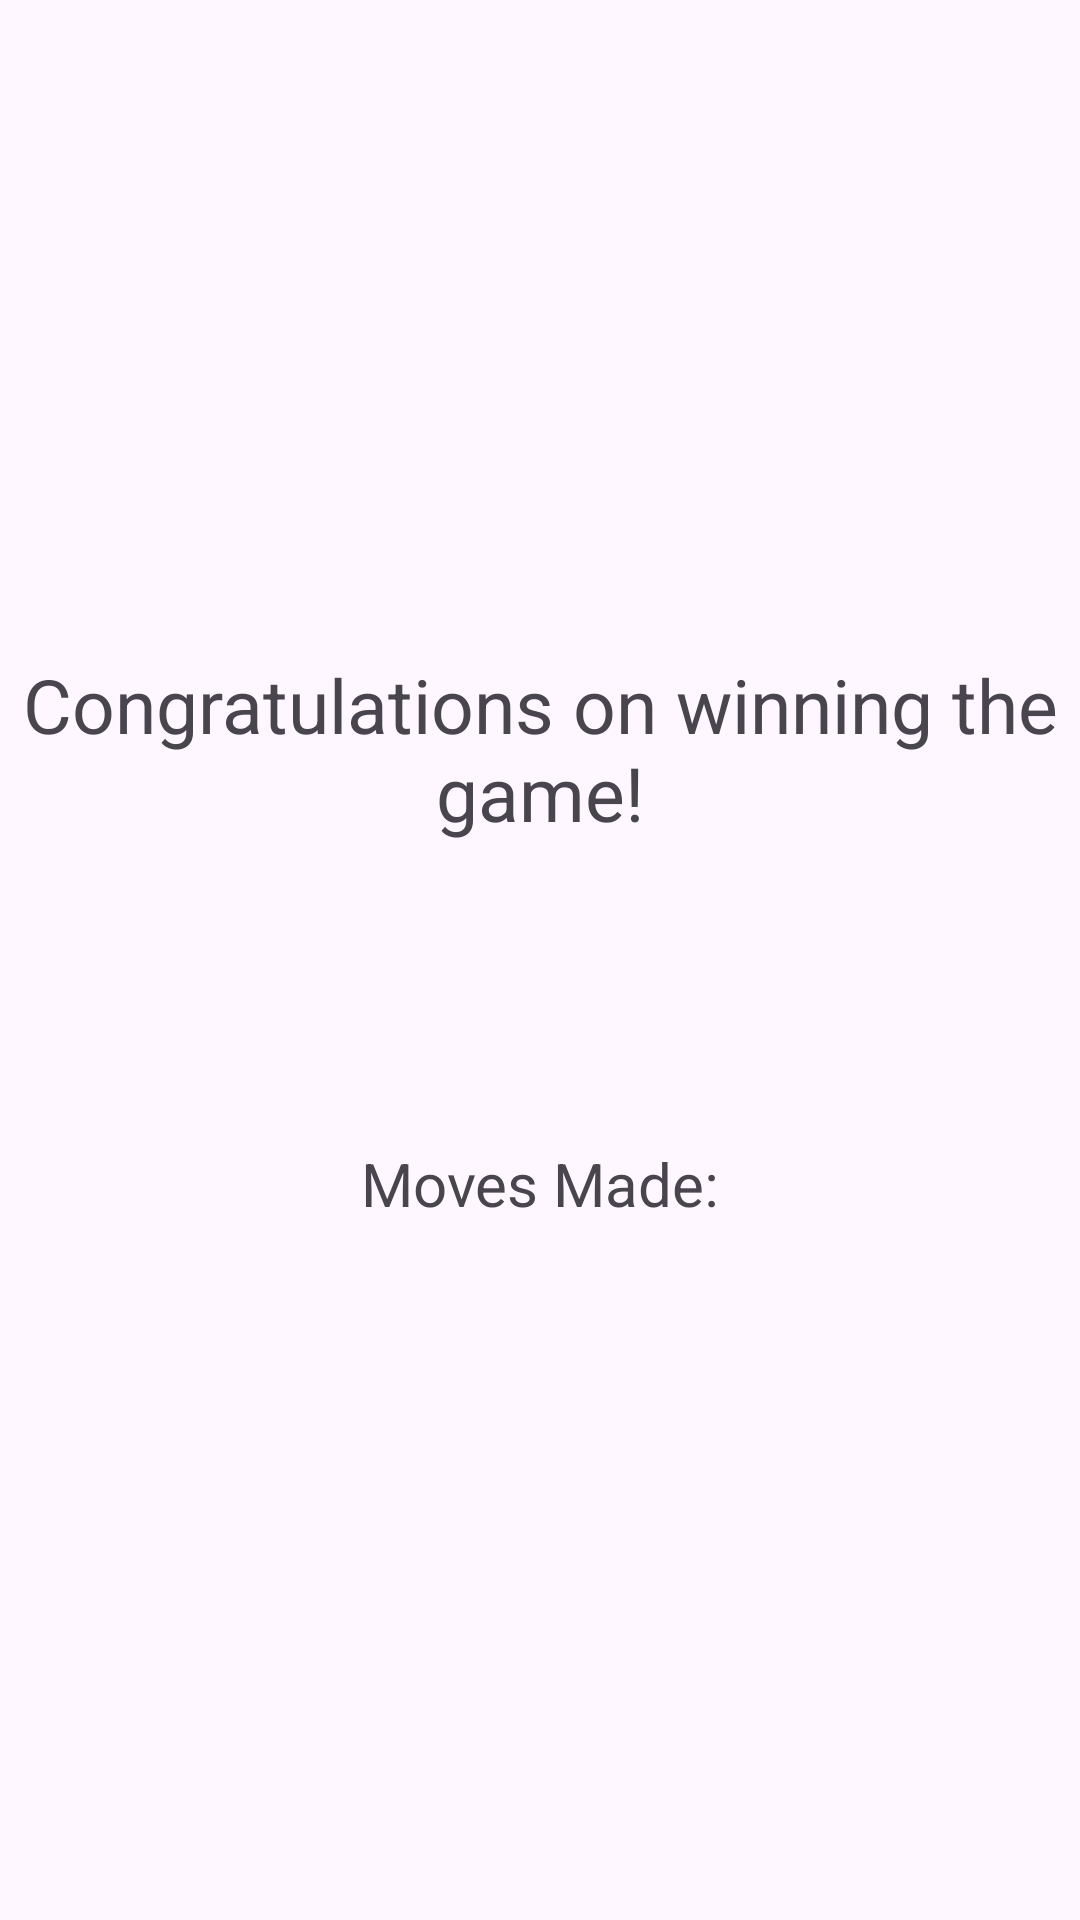

Reconstruct the res/layout file that produces this screen, plus the resources it refers to.
<!-- AndroidManifest.xml: application theme Theme.LightsGame -->
<!-- res/layout/fragment_winner.xml -->
<?xml version="1.0" encoding="utf-8"?>
<androidx.constraintlayout.widget.ConstraintLayout xmlns:android="http://schemas.android.com/apk/res/android"
    xmlns:app="http://schemas.android.com/apk/res-auto"
    xmlns:tools="http://schemas.android.com/tools"
    android:layout_width="match_parent"
    android:layout_height="match_parent"
    tools:context=".WinnerFragment">

    <ImageView
        android:id="@+id/imageView"
        android:layout_width="305dp"
        android:layout_height="218dp"
        android:src="@drawable/winner"
        app:layout_constraintEnd_toEndOf="parent"
        app:layout_constraintStart_toStartOf="parent"
        app:layout_constraintTop_toTopOf="parent" />

    <TextView
        android:id="@+id/Congrats"
        android:layout_width="wrap_content"
        android:layout_height="wrap_content"
        android:text="@string/CongratsText"
        android:textSize="25dp"
        android:gravity="center"
        app:layout_constraintEnd_toEndOf="parent"
        app:layout_constraintStart_toStartOf="parent"
        app:layout_constraintTop_toBottomOf="@+id/imageView" />

    <TextView
        android:id="@+id/movesCounter"
        android:layout_width="wrap_content"
        android:layout_height="wrap_content"
        android:text="@string/blank"
        android:textSize="20dp"
        app:layout_constraintEnd_toEndOf="parent"
        app:layout_constraintStart_toStartOf="parent"
        app:layout_constraintTop_toBottomOf="@+id/counterText" />

    <TextView
        android:id="@+id/counterText"
        android:layout_width="wrap_content"
        android:layout_height="wrap_content"
        android:layout_marginTop="100dp"
        android:text="@string/MovePrompt"
        android:textSize="20dp"
        app:layout_constraintEnd_toEndOf="parent"
        app:layout_constraintStart_toStartOf="parent"
        app:layout_constraintTop_toBottomOf="@+id/Congrats" />

</androidx.constraintlayout.widget.ConstraintLayout>
<!-- resources referenced by this layout -->
<resources>
  <string name="CongratsText">Congratulations on winning the game!</string>
  <string name="MovePrompt">Moves Made:</string>
  <string name="blank">""</string>
  <style name="Theme.LightsGame" parent="Base.Theme.LightsGame" />
  <style name="Base.Theme.LightsGame" parent="Theme.Material3.DayNight.NoActionBar">
          
          
      </style>
</resources>
